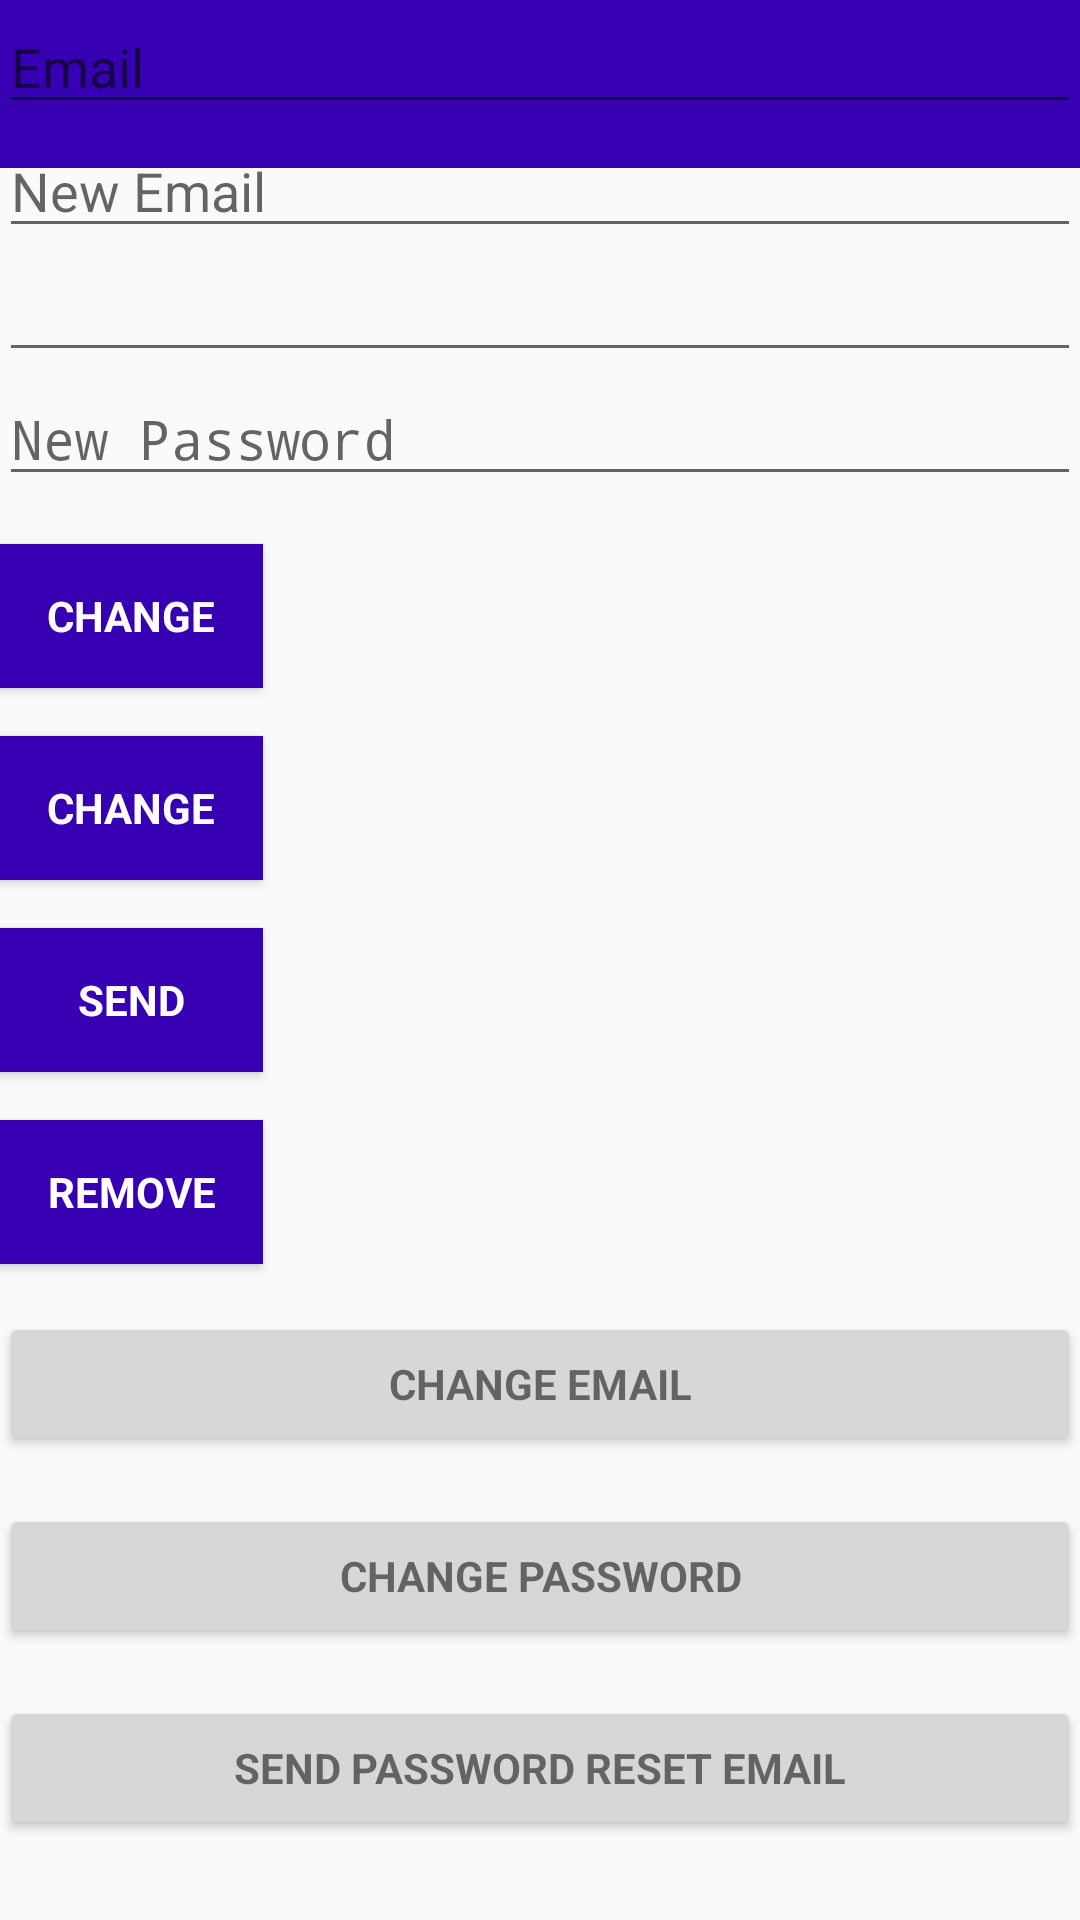

Reconstruct the res/layout file that produces this screen, plus the resources it refers to.
<!-- AndroidManifest.xml: activity theme AppTheme.NoActionBar -->
<!-- res/layout/activity_main.xml -->
<?xml version="1.0" encoding="utf-8"?>
<android.support.design.widget.CoordinatorLayout xmlns:android="http://schemas.android.com/apk/res/android"
    xmlns:app="http://schemas.android.com/apk/res-auto"
    xmlns:tools="http://schemas.android.com/tools"
    android:layout_width="match_parent"
    android:layout_height="match_parent"
    android:fitsSystemWindows="true"
    tools:context=".MainActivity">

    <android.support.design.widget.AppBarLayout
        android:layout_width="match_parent"
        android:layout_height="wrap_content"
        app:elevation="0dp">

    

        <android.support.v7.widget.Toolbar
            android:id="@+id/toolbar"
            android:layout_width="match_parent"
            android:layout_height="?attr/actionBarSize"
            android:background="?attr/colorPrimaryDark"
            app:layout_scrollFlags="scroll|enterAlways" />
            

    </android.support.design.widget.AppBarLayout>

    <LinearLayout
        android:layout_width="match_parent"
        android:layout_height="wrap_content"
        android:orientation="vertical"
        android:paddingBottom="@dimen/activity_vertical_margin"
        android:paddingLeft="@dimen/activity_horizontal_margin"
        android:paddingRight="@dimen/activity_horizontal_margin"
        android:paddingTop="@dimen/activity_vertical_margin">
        

        <EditText
            android:id="@+id/old_email"
            android:layout_width="match_parent"
            android:layout_height="wrap_content"
            android:hint="@string/hint_email"
            android:inputType="textEmailAddress"
            android:maxLines="1"
            android:singleLine="true" />

        <EditText
            android:id="@+id/new_email"
            android:layout_width="match_parent"
            android:layout_height="wrap_content"
            android:hint="@string/hint_new_email"
            android:inputType="textEmailAddress"
            android:maxLines="1"
            android:singleLine="true" />

        <EditText
            android:id="@+id/password"
            android:layout_width="match_parent"
            android:layout_height="wrap_content"
            android:focusableInTouchMode="true"
            android:imeOptions="actionUnspecified"
            android:inputType="textPassword"
            android:maxLines="1"
            android:singleLine="true" />
            
            


        <EditText
            android:id="@+id/newPassword"
            android:layout_width="match_parent"
            android:layout_height="wrap_content"
            android:focusableInTouchMode="true"
            android:hint="@string/new_pass"
            android:imeOptions="actionUnspecified"
            android:inputType="textPassword"
            android:maxLines="1"
            android:singleLine="true" />
            


        <Button
            android:id="@+id/changeEmail"
            style="?android:textAppearanceSmall"
            android:layout_width="wrap_content"
            android:layout_height="wrap_content"
            android:layout_marginTop="16dp"
            android:background="@color/colorPrimaryDark"
            android:text="@string/btn_change"
            android:textColor="@android:color/white"
            android:textStyle="bold" />

        <Button
            android:id="@+id/changePass"
            style="?android:textAppearanceSmall"
            android:layout_width="wrap_content"
            android:layout_height="wrap_content"
            android:layout_marginTop="16dp"
            android:background="@color/colorPrimaryDark"
            android:text="@string/btn_change"
            android:textColor="@android:color/white"
            android:textStyle="bold" />

        <Button
            android:id="@+id/send"
            style="?android:textAppearanceSmall"
            android:layout_width="wrap_content"
            android:layout_height="wrap_content"
            android:layout_marginTop="16dp"
            android:background="@color/colorPrimaryDark"
            android:text="@string/btn_send"
            android:textColor="@android:color/white"
            android:textStyle="bold" />

        <ProgressBar
            android:id="@+id/progressBar"
            android:layout_width="30dp"
            android:layout_height="30dp"
            android:visibility="gone" />

        <Button
            android:id="@+id/remove"
            style="?android:textAppearanceSmall"
            android:layout_width="wrap_content"
            android:layout_height="wrap_content"
            android:layout_marginTop="16dp"
            android:background="@color/colorPrimaryDark"
            android:text="@string/btn_remove"
            android:textColor="@android:color/white"
            android:textStyle="bold" />

        <Button
            android:id="@+id/change_email_button"
            style="?android:textAppearanceSmall"
            android:layout_width="match_parent"
            android:layout_height="wrap_content"
            android:layout_marginTop="16dp"
            android:text="@string/change_email"
            android:textStyle="bold" />

        <Button
            android:id="@+id/change_password_button"
            style="?android:textAppearanceSmall"
            android:layout_width="match_parent"
            android:layout_height="wrap_content"
            android:layout_marginTop="16dp"
            android:text="@string/change_password"
            android:textStyle="bold" />

        <Button
            android:id="@+id/sending_pass_reset_button"
            style="?android:textAppearanceSmall"
            android:layout_width="match_parent"
            android:layout_height="wrap_content"
            android:layout_marginTop="16dp"
            android:text="@string/send_password_reset_email"
            android:textStyle="bold" />

        <Button
            android:id="@+id/remove_user_button"
            style="?android:textAppearanceSmall"
            android:layout_width="match_parent"
            android:layout_height="wrap_content"
            android:layout_marginTop="16dp"
            android:text="@string/remove_user"
            android:textStyle="bold" />

        <Button
            android:id="@+id/sign_out"
            style="?android:textAppearanceSmall"
            android:layout_width="match_parent"
            android:layout_height="wrap_content"
            android:layout_marginTop="16dp"
            android:background="@color/colorPrimary"
            android:text="@string/btn_sign_out"
            android:textColor="@android:color/white"
            android:textStyle="bold" />

    </LinearLayout>

</android.support.design.widget.CoordinatorLayout>
<!-- resources referenced by this layout -->
<resources>
  <string name="btn_change">Change</string>
  <string name="btn_remove">Remove</string>
  <string name="btn_send">Send</string>
  <string name="btn_sign_out">Sign Out</string>
  <string name="change_email">Change Email</string>
  <string name="change_password">Change Password</string>
  <string name="hint_email">Email</string>
  <string name="hint_new_email">New Email</string>
  <string name="new_pass">New Password</string>
  <string name="remove_user">Remove user</string>
  <string name="send_password_reset_email">Send Password reset email</string>
  <style name="AppTheme.AppBarOverlay" parent="ThemeOverlay.AppCompat.Dark.ActionBar" />
  <style name="AppTheme.PopupOverlay" parent="ThemeOverlay.AppCompat.Light" />
  <style name="AppTheme.NoActionBar">
          <item name="windowActionBar">false</item>
          <item name="windowNoTitle">true</item>
      </style>
  <!-- not gathered from this repository: default colours our renderer supplied (Android Studio template values) -->
  <color name="colorPrimary">#FF6200EE</color>
  <color name="colorPrimaryDark">#FF3700B3</color>
</resources>
